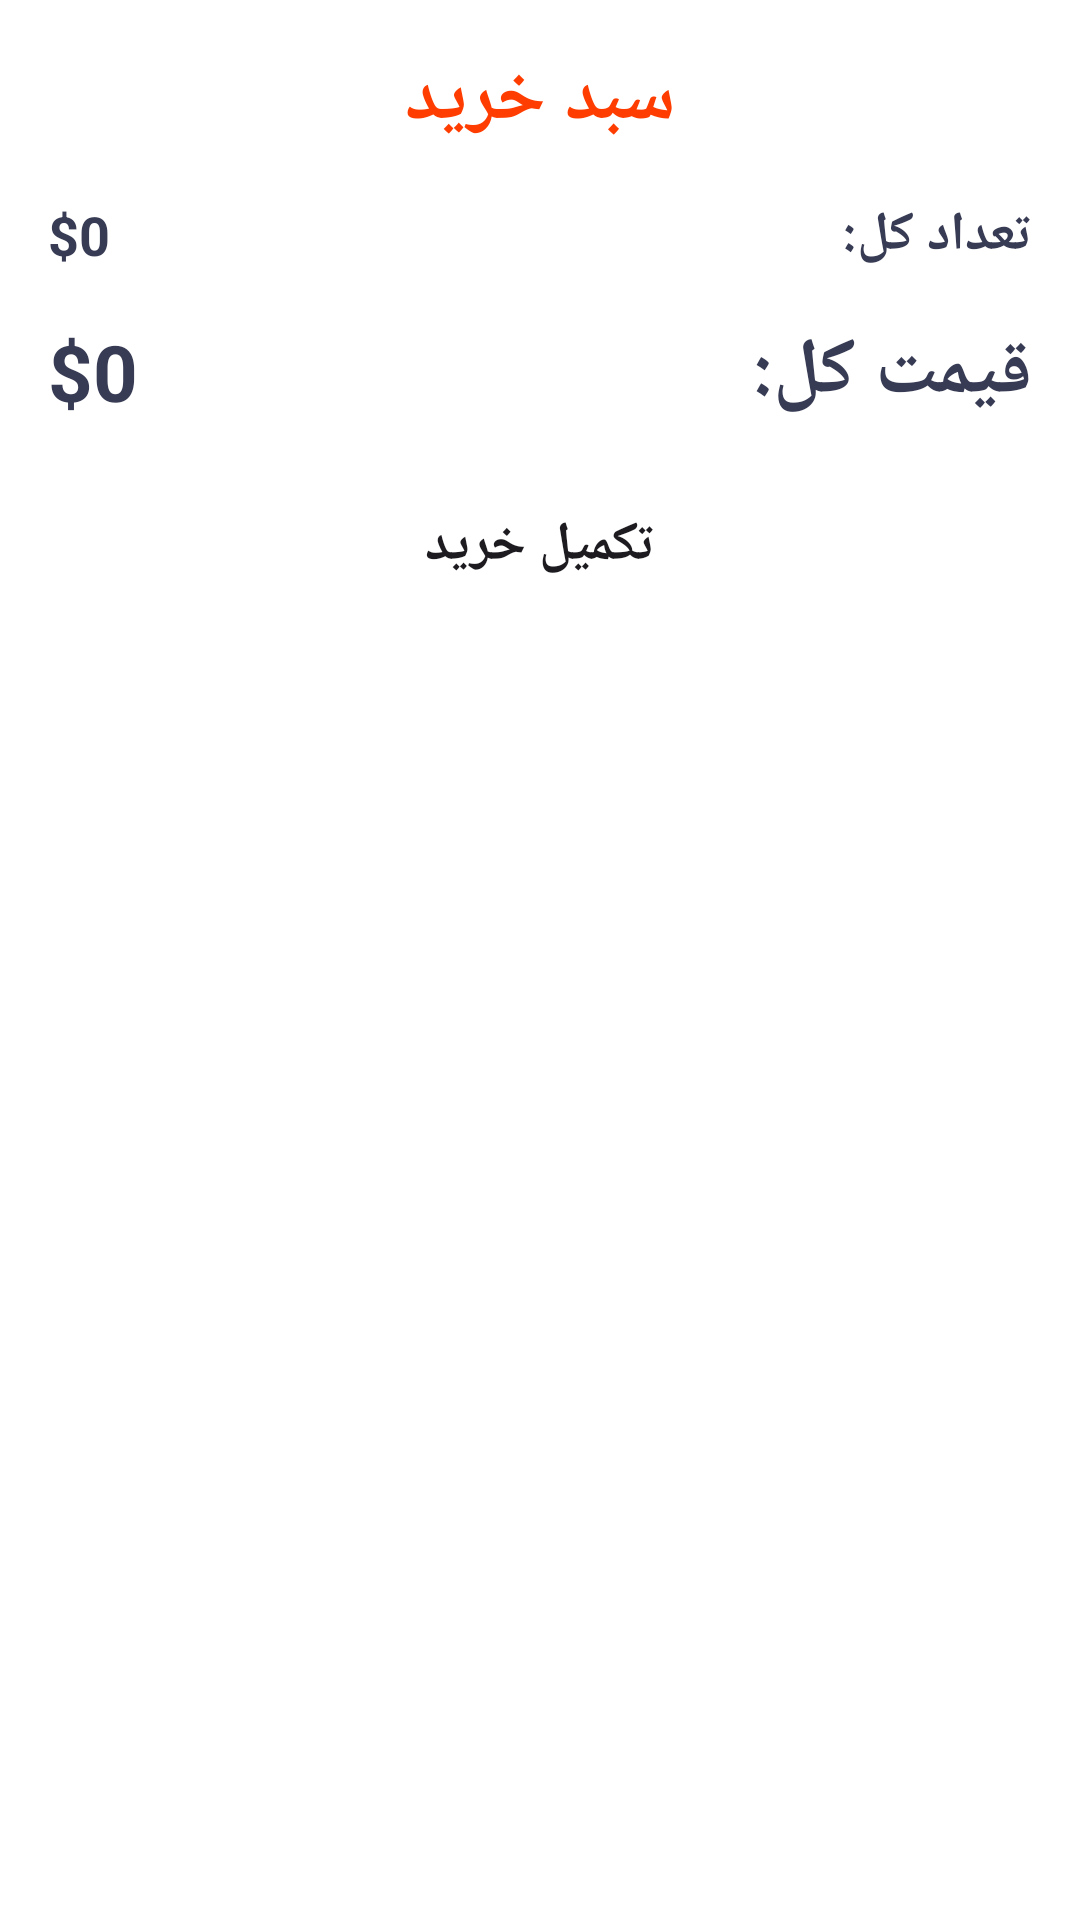

Layout XML and referenced resources for this Android screen:
<!-- AndroidManifest.xml: application theme Theme.Fragment4 -->
<!-- res/layout/activity_card.xml -->
<?xml version="1.0" encoding="utf-8"?>
<androidx.constraintlayout.widget.ConstraintLayout xmlns:android="http://schemas.android.com/apk/res/android"
    xmlns:app="http://schemas.android.com/apk/res-auto"
    xmlns:tools="http://schemas.android.com/tools"
    android:layout_width="match_parent"
    android:layout_height="match_parent"
    android:background="@color/white"
    tools:context=".CartActivity">

    <ScrollView
        android:layout_width="0dp"
        android:layout_height="0dp"
        app:layout_constraintBottom_toBottomOf="parent"
        app:layout_constraintEnd_toEndOf="parent"
        app:layout_constraintStart_toStartOf="parent"
        app:layout_constraintTop_toTopOf="parent">

        <LinearLayout
            android:layout_width="match_parent"
            android:layout_height="wrap_content"
            android:orientation="vertical">

            <androidx.constraintlayout.widget.ConstraintLayout
                android:layout_width="match_parent"
                android:layout_height="match_parent">

                <TextView
                    android:id="@+id/textView11"
                    android:layout_width="wrap_content"
                    android:layout_height="wrap_content"
                    android:layout_marginTop="16dp"
                    android:text="سبد خرید"
                    android:textAlignment="center"
                    android:textColor="#ff3d00"
                    android:textSize="25sp"
                    android:textStyle="bold"
                    app:layout_constraintEnd_toStartOf="@+id/guideline6"
                    app:layout_constraintStart_toStartOf="@+id/guideline7"
                    app:layout_constraintTop_toTopOf="parent" />

                <androidx.recyclerview.widget.RecyclerView
                    android:id="@+id/rvItemsInCart"
                    android:layout_width="0dp"
                    android:layout_height="wrap_content"
                    app:layout_constraintEnd_toStartOf="@+id/guideline6"
                    app:layout_constraintStart_toStartOf="@+id/guideline7"
                    app:layout_constraintTop_toBottomOf="@+id/textView11" />

                <androidx.constraintlayout.widget.Guideline
                    android:id="@+id/guideline6"
                    android:layout_width="wrap_content"
                    android:layout_height="wrap_content"
                    android:orientation="vertical"
                    app:layout_constraintGuide_end="16dp" />

                <androidx.constraintlayout.widget.Guideline
                    android:id="@+id/guideline7"
                    android:layout_width="wrap_content"
                    android:layout_height="wrap_content"
                    android:orientation="vertical"
                    app:layout_constraintGuide_begin="16dp" />

                <TextView
                    android:id="@+id/textView13"
                    android:layout_width="0dp"
                    android:layout_height="wrap_content"
                    android:layout_marginTop="16dp"
                    android:text="تعداد کل:"
                    android:textAlignment="textStart"
                    android:textColor="#373b54"
                    android:textSize="18sp"
                    android:textStyle="bold"
                    app:layout_constraintEnd_toStartOf="@+id/guideline6"
                    app:layout_constraintHorizontal_bias="0.5"
                    app:layout_constraintStart_toEndOf="@+id/txtTotalFee"
                    app:layout_constraintTop_toBottomOf="@+id/rvItemsInCart" />

                <TextView
                    android:id="@+id/txtTotalFee"
                    android:layout_width="wrap_content"
                    android:layout_height="wrap_content"
                    android:layout_marginTop="16dp"
                    android:text="$0"
                    android:textColor="#373b54"
                    android:textSize="18sp"
                    android:textStyle="bold"
                    app:layout_constraintHorizontal_bias="0.5"
                    app:layout_constraintStart_toStartOf="@+id/guideline7"

                    app:layout_constraintTop_toBottomOf="@+id/rvItemsInCart" />

                <TextView
                    android:id="@+id/textView19"
                    android:layout_width="0dp"
                    android:layout_height="wrap_content"
                    android:layout_marginTop="16dp"
                    android:text="قیمت کل:"
                    android:textColor="#373b54"
                    android:textSize="26sp"
                    android:textStyle="bold"
                    app:layout_constraintEnd_toEndOf="@+id/guideline6"
                    app:layout_constraintHorizontal_bias="0.5"
                    app:layout_constraintTop_toBottomOf="@+id/txtTotalFee" />

                <TextView
                    android:id="@+id/textView20"
                    android:layout_width="wrap_content"
                    android:layout_height="wrap_content"
                    android:layout_marginTop="16dp"
                    android:text="$0"
                    android:textColor="#373b54"
                    android:textSize="26sp"
                    android:textStyle="bold"
                    app:layout_constraintHorizontal_bias="0.5"
                    app:layout_constraintStart_toStartOf="@+id/guideline7"

                    app:layout_constraintTop_toBottomOf="@+id/txtTotalFee" />

                <Button
                    android:id="@+id/button2"
                    android:layout_width="0dp"
                    android:layout_height="wrap_content"
                    android:layout_marginTop="16dp"
                    android:background="@drawable/orange_button"
                    android:text="تکمیل خرید"
                    android:textAllCaps="false"
                    android:textSize="18sp"
                    android:textStyle="bold"
                    app:layout_constraintEnd_toStartOf="@+id/guideline6"
                    app:layout_constraintStart_toStartOf="@+id/guideline7"
                    app:layout_constraintTop_toBottomOf="@+id/textView19" />
            </androidx.constraintlayout.widget.ConstraintLayout>

        </LinearLayout>
    </ScrollView>

</androidx.constraintlayout.widget.ConstraintLayout>
<!-- resources referenced by this layout -->
<resources>
  <color name="white">#FFFFFFFF</color>
  <style name="Theme.Fragment4" parent="Base.Theme.Fragment4" />
  <style name="Base.Theme.Fragment4" parent="Theme.Material3.DayNight.NoActionBar">
          
          
      </style>
</resources>
